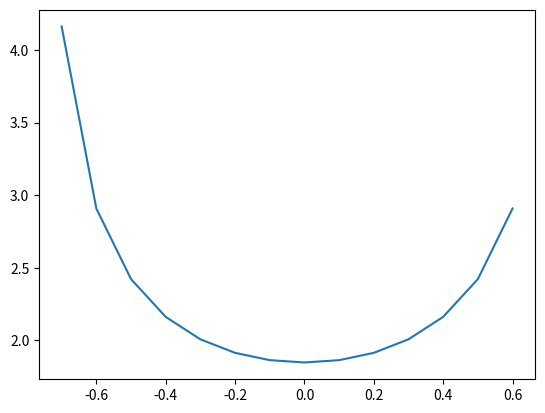

Reproduce this figure in Python.
# -*- coding: utf-8 -*-

import matplotlib.pyplot as plt
import numpy as np
from math import sqrt, cos, pi

"""
45 deg = pi/4 = 0.785398 rad
cos(45) = 1/sqrt(2) = 0.7071
"""

def f3(x):
    # integrand of 4.5 (pendulum)
    alpha = pi/4  # 45 deg (0.785398)
    return 1 / (sqrt(cos(x) - cos(alpha)))

f3v = np.vectorize(f3)
# x = np.arange(-0.7853, 0.812, 0.1)  # outer limits of range
x = np.arange(-0.7, 0.7, 0.1)  # limits that show shape of curve
plt.plot(x, f3v(x))
plt.show()

"""
This reports a math domain error if the limits are set beyond -0.7853 and +0.812
Possibly because it goes to infinity?  Check this mathematically.
"""

print("Done.")